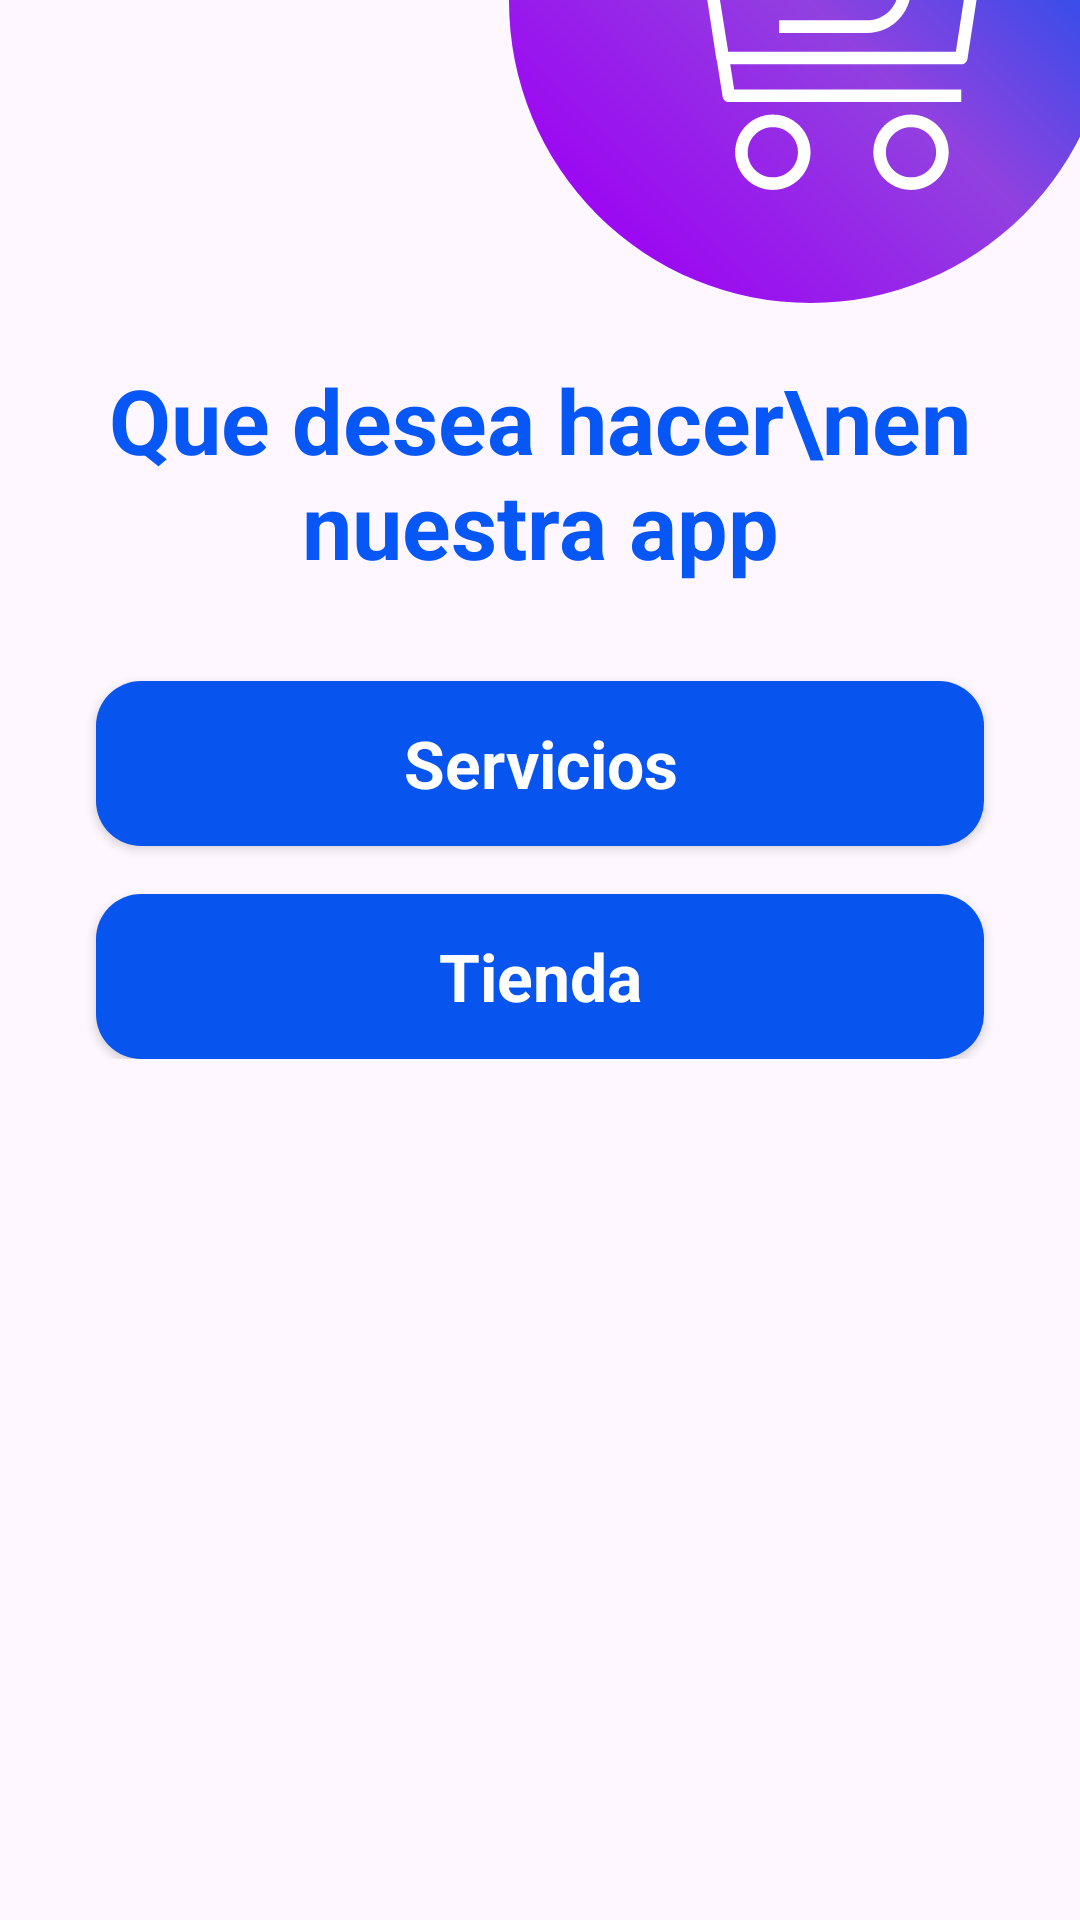

This screen was rendered from an Android layout file. Write that file and the resources it references.
<!-- AndroidManifest.xml: application theme Theme.Myprimeraapp -->
<!-- res/layout/activity_main3.xml -->
<?xml version="1.0" encoding="utf-8"?>
<androidx.constraintlayout.widget.ConstraintLayout xmlns:android="http://schemas.android.com/apk/res/android"
    xmlns:app="http://schemas.android.com/apk/res-auto"
    xmlns:tools="http://schemas.android.com/tools"
    android:layout_width="match_parent"
    android:layout_height="match_parent"
    tools:context=".MainActivity3">

    <ScrollView
        android:layout_width="match_parent"
        android:layout_height="match_parent" >

        <LinearLayout
            android:layout_width="match_parent"
            android:layout_height="wrap_content"
            android:orientation="vertical">

            <androidx.constraintlayout.widget.ConstraintLayout
                android:layout_width="match_parent"
                android:layout_height="wrap_content">

                <ImageView
                    android:id="@+id/imageView"
                    android:layout_width="wrap_content"
                    android:layout_height="wrap_content"
                    app:layout_constraintEnd_toEndOf="parent"
                    app:layout_constraintStart_toStartOf="parent"
                    app:layout_constraintTop_toTopOf="parent"
                    app:srcCompat="@drawable/top_background" />

                <ImageView
                    android:id="@+id/imageView9"
                    android:layout_width="201dp"
                    android:layout_height="207dp"
                    app:layout_constraintBottom_toBottomOf="@+id/imageView"
                    app:layout_constraintEnd_toEndOf="parent"
                    app:layout_constraintStart_toStartOf="@+id/imageView"
                    app:layout_constraintTop_toBottomOf="@+id/imageView"
                    app:srcCompat="@drawable/free_icon_1" />

            </androidx.constraintlayout.widget.ConstraintLayout>

            <TextView
                android:id="@+id/textView4"
                android:layout_width="match_parent"
                android:layout_height="wrap_content"
                android:text="Que desea hacer\nen nuestra app"
                android:textAlignment="center"
                android:textColor="#0757f6"
                android:textStyle="bold"
                android:layout_marginTop="16dp"
                android:textSize="30dp"/>

            <androidx.appcompat.widget.AppCompatButton
                android:id="@+id/button8"
                android:layout_width="match_parent"
                android:layout_height="55dp"
                android:layout_marginStart="32dp"
                android:layout_marginEnd="32dp"
                android:layout_marginTop="32dp"
                android:background="@drawable/button_background3"
                style="@android:style/Widget.Button"
                android:text="Servicios"
                android:textColor="#ffffff"
                android:textSize="22dp"
                android:textStyle="bold"/>

            <androidx.appcompat.widget.AppCompatButton
                android:id="@+id/button9"
                android:layout_width="match_parent"
                android:layout_height="55dp"
                android:layout_marginStart="32dp"
                android:layout_marginEnd="32dp"
                android:layout_marginTop="16dp"
                android:background="@drawable/button_background3"
                style="@android:style/Widget.Button"
                android:text="Tienda"
                android:textColor="#ffffff"
                android:textSize="22dp"
                android:textStyle="bold"/>
        </LinearLayout>
    </ScrollView>

</androidx.constraintlayout.widget.ConstraintLayout>
<!-- resources referenced by this layout -->
<resources>
  <!-- drawable button_background3 (drawable) -->
  <?xml version="1.0" encoding="utf-8"?>
  <selector xmlns:android="http://schemas.android.com/apk/res/android">
      <item>
          <shape android:shape="rectangle">
              <corners android:radius="15dp"/>
              <solid android:color="#0754ee"/>
          </shape>
      </item>
  
  </selector>
  <!-- drawable free_icon_1 (drawable) -->
  <vector xmlns:android="http://schemas.android.com/apk/res/android"
      xmlns:aapt="http://schemas.android.com/aapt"
      android:width="96dp"
      android:height="96dp"
      android:viewportWidth="96"
      android:viewportHeight="96">
    <path
        android:pathData="M48,48m-48,0a48,48 0,1 1,96 0a48,48 0,1 1,-96 0">
      <aapt:attr name="android:fillColor">
        <gradient 
            android:startX="14.059"
            android:startY="81.941"
            android:endX="81.941"
            android:endY="14.059"
            android:type="linear">
          <item android:offset="0" android:color="#FF9C08F2"/>
          <item android:offset="0.5" android:color="#FF9141E0"/>
          <item android:offset="1" android:color="#FF0754EE"/>
        </gradient>
      </aapt:attr>
    </path>
    <path
        android:pathData="M76.759,30.349C76.569,30.127 76.292,30 76,30H30.762l-1.775,-11.157C28.91,18.357 28.491,18 28,18H18v2h9.146l4.531,28.481l1.334,8.671c0.014,0.088 0.05,0.166 0.084,0.244l0.917,5.761C34.09,63.643 34.509,64 35,64h37v-2H35.853l-0.636,-4H72c0.493,0 0.913,-0.36 0.988,-0.848l4,-26C77.033,30.864 76.949,30.57 76.759,30.349zM71.142,56H34.899l-1.229,-7.723L31.166,32h43.668L71.142,56z"
        android:fillColor="#FFFFFF"/>
    <path
        android:pathData="M42,66c-3.309,0 -6,2.691 -6,6s2.691,6 6,6c3.309,0 6,-2.691 6,-6S45.309,66 42,66zM42,76c-2.206,0 -4,-1.794 -4,-4s1.794,-4 4,-4c2.206,0 4,1.794 4,4S44.206,76 42,76z"
        android:fillColor="#FFFFFF"/>
    <path
        android:pathData="M64,66c-3.309,0 -6,2.691 -6,6s2.691,6 6,6c3.309,0 6,-2.691 6,-6S67.309,66 64,66zM64,76c-2.206,0 -4,-1.794 -4,-4s1.794,-4 4,-4c2.206,0 4,1.794 4,4S66.206,76 64,76z"
        android:fillColor="#FFFFFF"/>
    <path
        android:pathData="M42.445,40.832l6,4l1.109,-1.664L46.303,41H57c2.757,0 5,2.243 5,5s-2.243,5 -5,5H43v2h14c3.859,0 7,-3.14 7,-7s-3.141,-7 -7,-7H46.303l3.252,-2.168l-1.109,-1.664l-6,4C42.167,39.354 42,39.666 42,40S42.167,40.646 42.445,40.832z"
        android:fillColor="#FFFFFF"/>
  </vector>
  <style name="Theme.Myprimeraapp" parent="Base.Theme.Myprimeraapp" />
  <style name="Base.Theme.Myprimeraapp" parent="Theme.Material3.DayNight.NoActionBar">
          
          
      </style>
</resources>
